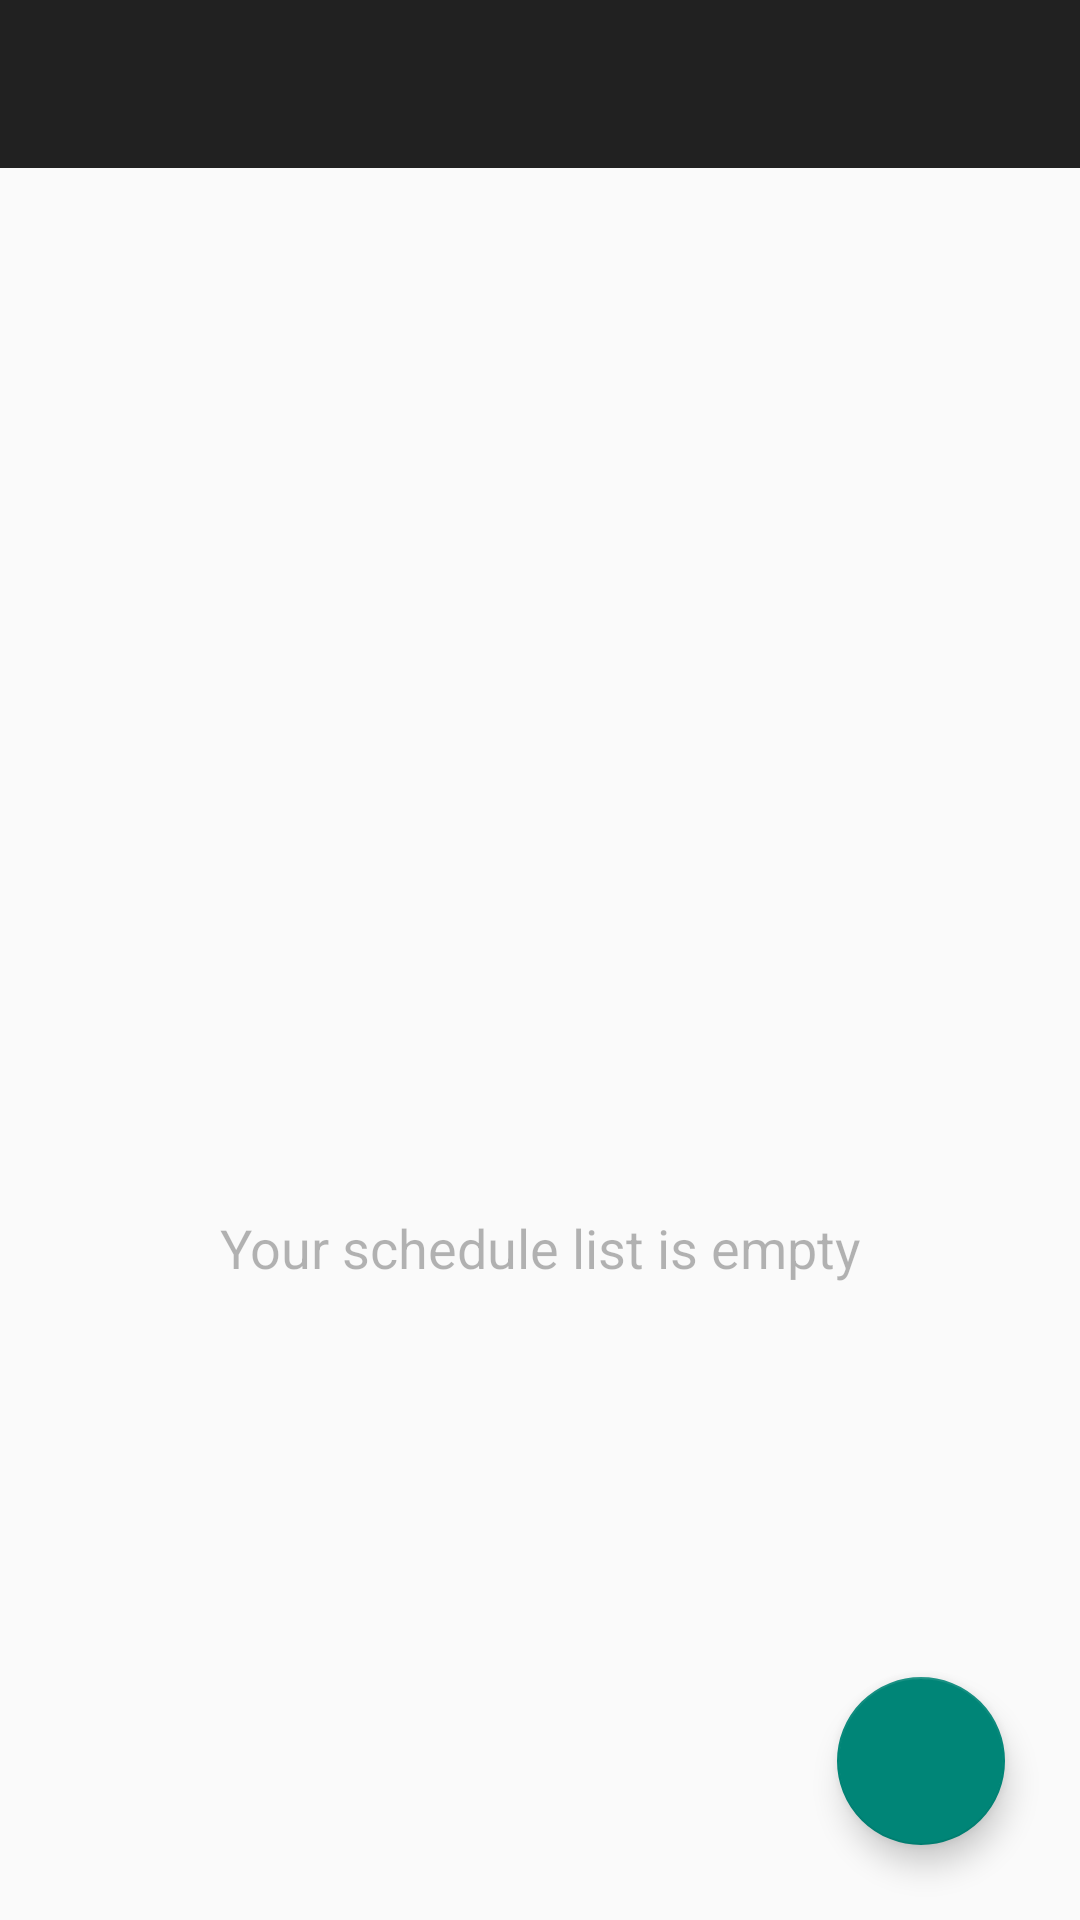

Produce the Android XML layout that renders to this screen, including the resource entries it uses.
<!-- AndroidManifest.xml: application theme AppTheme.NoActionBar -->
<!-- res/layout/app_bar_schedule_list.xml -->
<?xml version="1.0" encoding="utf-8"?>
<android.support.design.widget.CoordinatorLayout xmlns:android="http://schemas.android.com/apk/res/android"
    xmlns:app="http://schemas.android.com/apk/res-auto"
    xmlns:tools="http://schemas.android.com/tools"
    android:layout_width="match_parent"
    android:layout_height="match_parent"
    android:fitsSystemWindows="true"
    tools:context="ph.edu.mobapde.meditake.meditake.activity.ScheduleListActivity">



    <LinearLayout
        android:layout_width="match_parent"
        android:layout_height="match_parent"
        android:orientation="vertical">

        <android.support.design.widget.AppBarLayout
            android:layout_width="match_parent"
            android:layout_height="wrap_content"
            android:theme="@style/AppTheme.NoActionBar.AppBarOverlay">

            <android.support.v7.widget.Toolbar
                android:id="@+id/toolbar_view_medicine"
                android:layout_width="match_parent"
                android:layout_height="?attr/actionBarSize"
                android:background="?attr/colorPrimary"
                app:popupTheme="@style/AppTheme.NoActionBar.PopupOverlay" />

        </android.support.design.widget.AppBarLayout>

        <include layout="@layout/content_schedule_list" />

    </LinearLayout>

    <android.support.design.widget.CoordinatorLayout
        android:layout_width="match_parent"
        android:layout_height="match_parent"
        android:layout_alignParentBottom="true"
        android:layout_centerHorizontal="true"
        android:id="@+id/snackbar_position">

        <android.support.design.widget.FloatingActionButton
            android:id="@+id/fab_add_schedule"
            android:layout_width="wrap_content"
            android:layout_height="wrap_content"
            android:layout_gravity="right|bottom"
            android:src="@drawable/ic_add_alarm_white_24dp"
            android:layout_marginRight="@dimen/fab_margin"
            android:layout_marginLeft="@dimen/fab_margin"
            android:layout_marginBottom="25dp"
            android:elevation="4dp"
            android:layout_marginEnd="25dp"
            android:layout_alignParentBottom="true"
            android:layout_alignParentEnd="true" />

    </android.support.design.widget.CoordinatorLayout>

</android.support.design.widget.CoordinatorLayout>
<!-- res/layout/content_schedule_list.xml (included above) -->
<?xml version="1.0" encoding="utf-8"?>
<RelativeLayout xmlns:android="http://schemas.android.com/apk/res/android"
    xmlns:app="http://schemas.android.com/apk/res-auto"
    xmlns:tools="http://schemas.android.com/tools"
    android:id="@+id/content_schedule_list"
    android:layout_width="match_parent"
    android:layout_height="match_parent"
    android:orientation="vertical"
    android:background="?android:attr/colorBackground"
    tools:context="ph.edu.mobapde.meditake.meditake.activity.ScheduleListActivity">

    <LinearLayout
        android:layout_width="match_parent"
        android:layout_height="match_parent"
        android:orientation="vertical">

        <LinearLayout
            android:layout_width="match_parent"
            android:layout_height="match_parent"
            android:orientation="vertical"
            android:layout_weight="1">

            <LinearLayout
                android:layout_width="match_parent"
                android:layout_height="match_parent"
                android:orientation="vertical"
                android:gravity="center"
                android:id="@+id/lin_rv_schedule_empty">

                <ImageView
                    android:layout_width="128dp"
                    android:layout_height="128dp"
                    android:src="@drawable/alarm_black_large"
                    android:gravity="center"
                    android:alpha="0.54"/>
                <TextView
                    android:layout_width="match_parent"
                    android:layout_height="wrap_content"
                    android:text="Your schedule list is empty"
                    android:gravity="center"
                    android:layout_marginTop="8dp"
                    android:textSize="18sp"
                    android:alpha="0.54"
                    />
            </LinearLayout>

            <android.support.v7.widget.RecyclerView
                android:layout_width="match_parent"
                android:layout_height="wrap_content"
                android:id="@+id/rv_schedule"/>
        </LinearLayout>

    </LinearLayout>

</RelativeLayout>
<!-- resources referenced by this layout -->
<resources>
  <dimen name="fab_margin">16dp</dimen>
  <style name="AppTheme.NoActionBar.AppBarOverlay" parent="ThemeOverlay.AppCompat.Dark.ActionBar" />
  <style name="AppTheme.NoActionBar.PopupOverlay" parent="ThemeOverlay.AppCompat.Light" />
  <style name="AppTheme.NoActionBar">
          <item name="windowActionBar">false</item>
          <item name="windowNoTitle">true</item>
      </style>
</resources>
